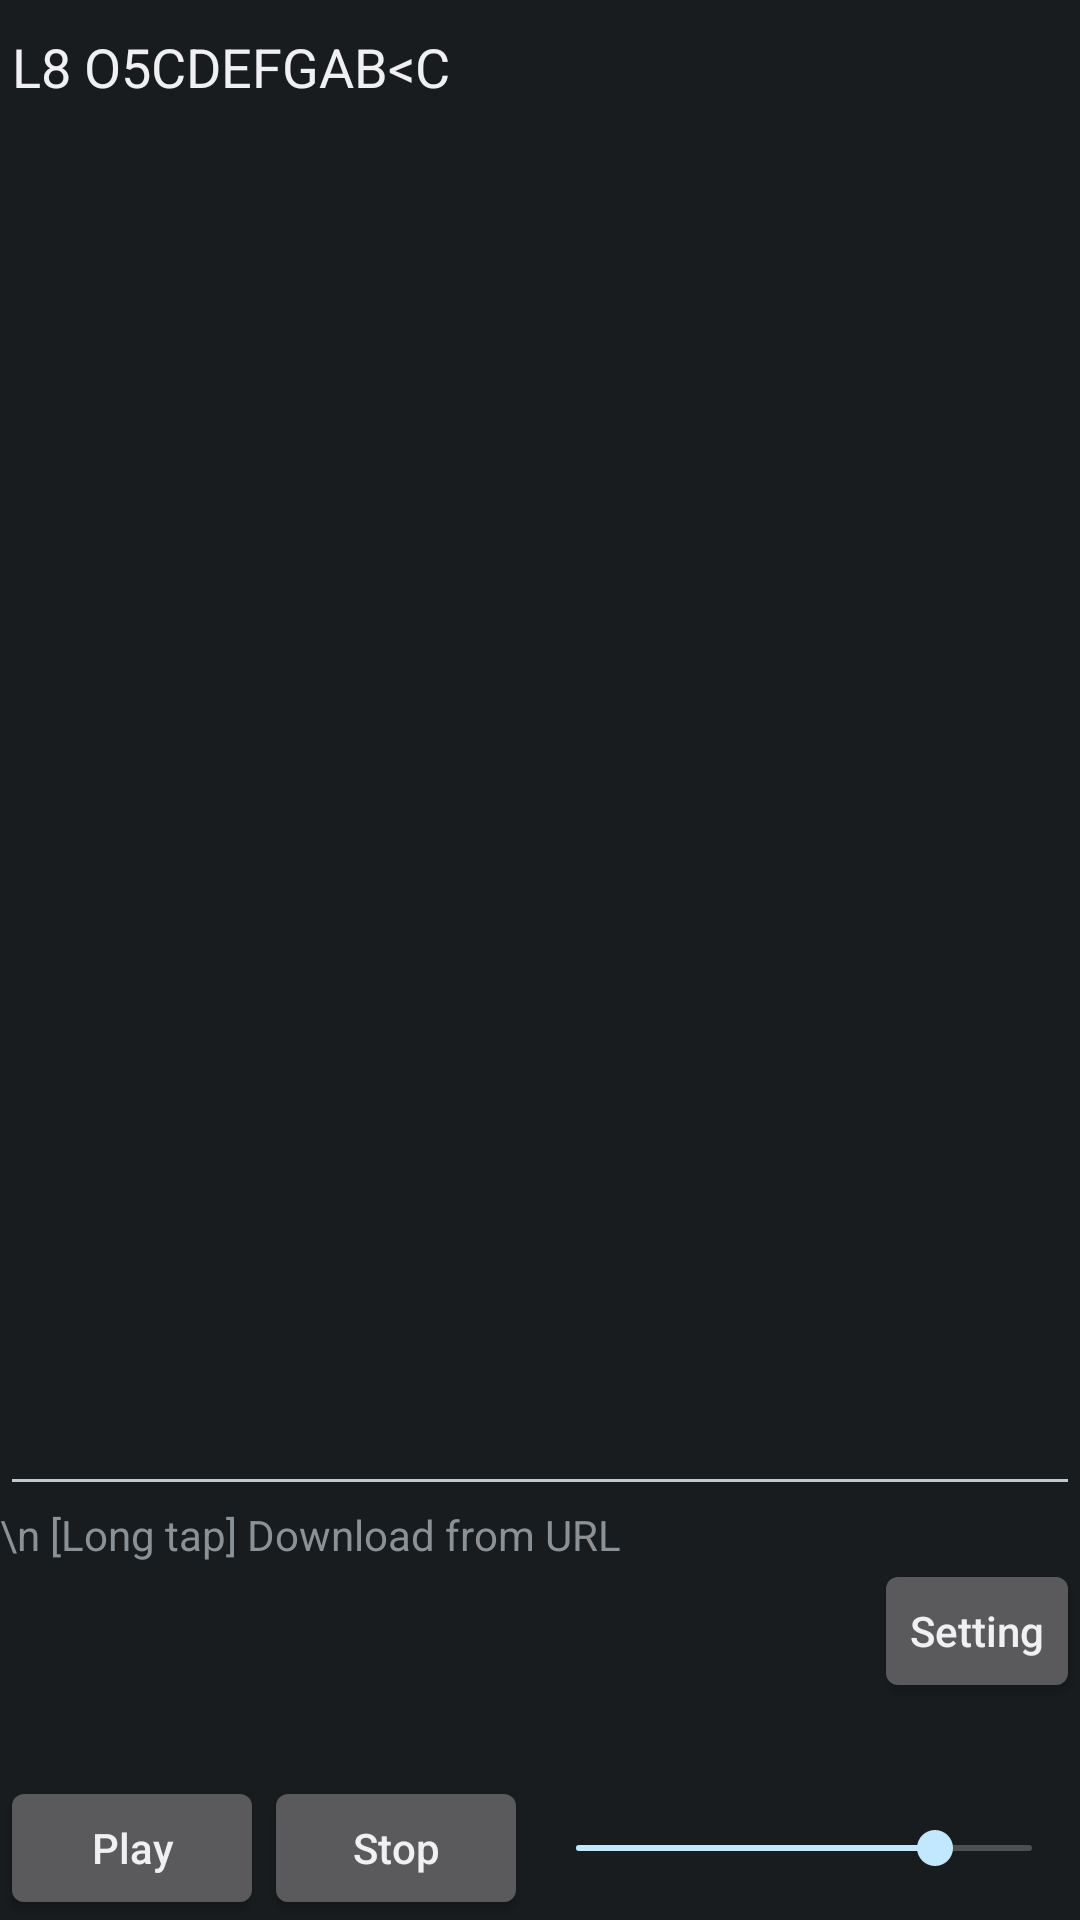

The Android layout XML behind this screen, and the referenced resources:
<!-- AndroidManifest.xml: application theme AppTheme -->
<!-- res/layout/activity_main.xml -->
<RelativeLayout xmlns:android="http://schemas.android.com/apk/res/android"
    android:layout_width="match_parent"
    android:layout_height="match_parent">

    <EditText
        android:id="@+id/input"
        android:layout_width="match_parent"
        android:layout_height="match_parent"
        android:layout_above="@+id/warningsc"
        android:gravity="top|left"
        android:text="L8 O5CDEFGAB&lt;C" />

    <ScrollView
        android:id="@+id/warningsc"
        android:layout_width="match_parent"
        android:layout_height="90dp"
        android:layout_above="@+id/buttons"
        android:fillViewport="true">

        <TextView
            android:id="@+id/warnings"
            android:layout_width="match_parent"
            android:layout_height="wrap_content"
            android:longClickable="true"
            android:text="\n [Long tap] Download from URL" />

    </ScrollView>

    <LinearLayout
        android:id="@+id/buttons"
        android:layout_width="match_parent"
        android:layout_height="wrap_content"
        android:layout_alignParentBottom="true"
        android:layout_alignParentLeft="true"
        android:layout_alignParentStart="true"
        android:orientation="horizontal">

        <Button
            android:id="@+id/ppbutton"
            android:layout_width="wrap_content"
            android:layout_height="wrap_content"
            android:text="Play"
            android:textAllCaps="false" />

        <Button
            android:id="@+id/stopbutton"
            android:layout_width="wrap_content"
            android:layout_height="wrap_content"
            android:text="Stop"
            android:textAllCaps="false" />

        <SeekBar
            android:id="@+id/volumebar"
            android:layout_width="match_parent"
            android:layout_height="wrap_content"
            android:layout_gravity="center_vertical"
            android:max="127"
            android:progress="100" />

    </LinearLayout>

    <TextView
        android:id="@+id/state"
        android:layout_width="wrap_content"
        android:layout_height="wrap_content"
        android:layout_above="@+id/buttons"
        android:layout_alignParentEnd="true"
        android:layout_alignParentRight="true"
        android:textAppearance="?android:textAppearanceMedium" />

    <Button
        android:id="@+id/setting"
        style="?android:attr/buttonStyleSmall"
        android:layout_width="wrap_content"
        android:layout_height="wrap_content"
        android:layout_above="@+id/state"
        android:layout_alignParentEnd="true"
        android:layout_alignParentRight="true"
        android:text="Setting"
        android:textAllCaps="false" />

</RelativeLayout>
<!-- resources referenced by this layout -->
<resources>
  <style name="AppTheme" parent="@android:style/Theme.Black.NoTitleBar" />
</resources>
